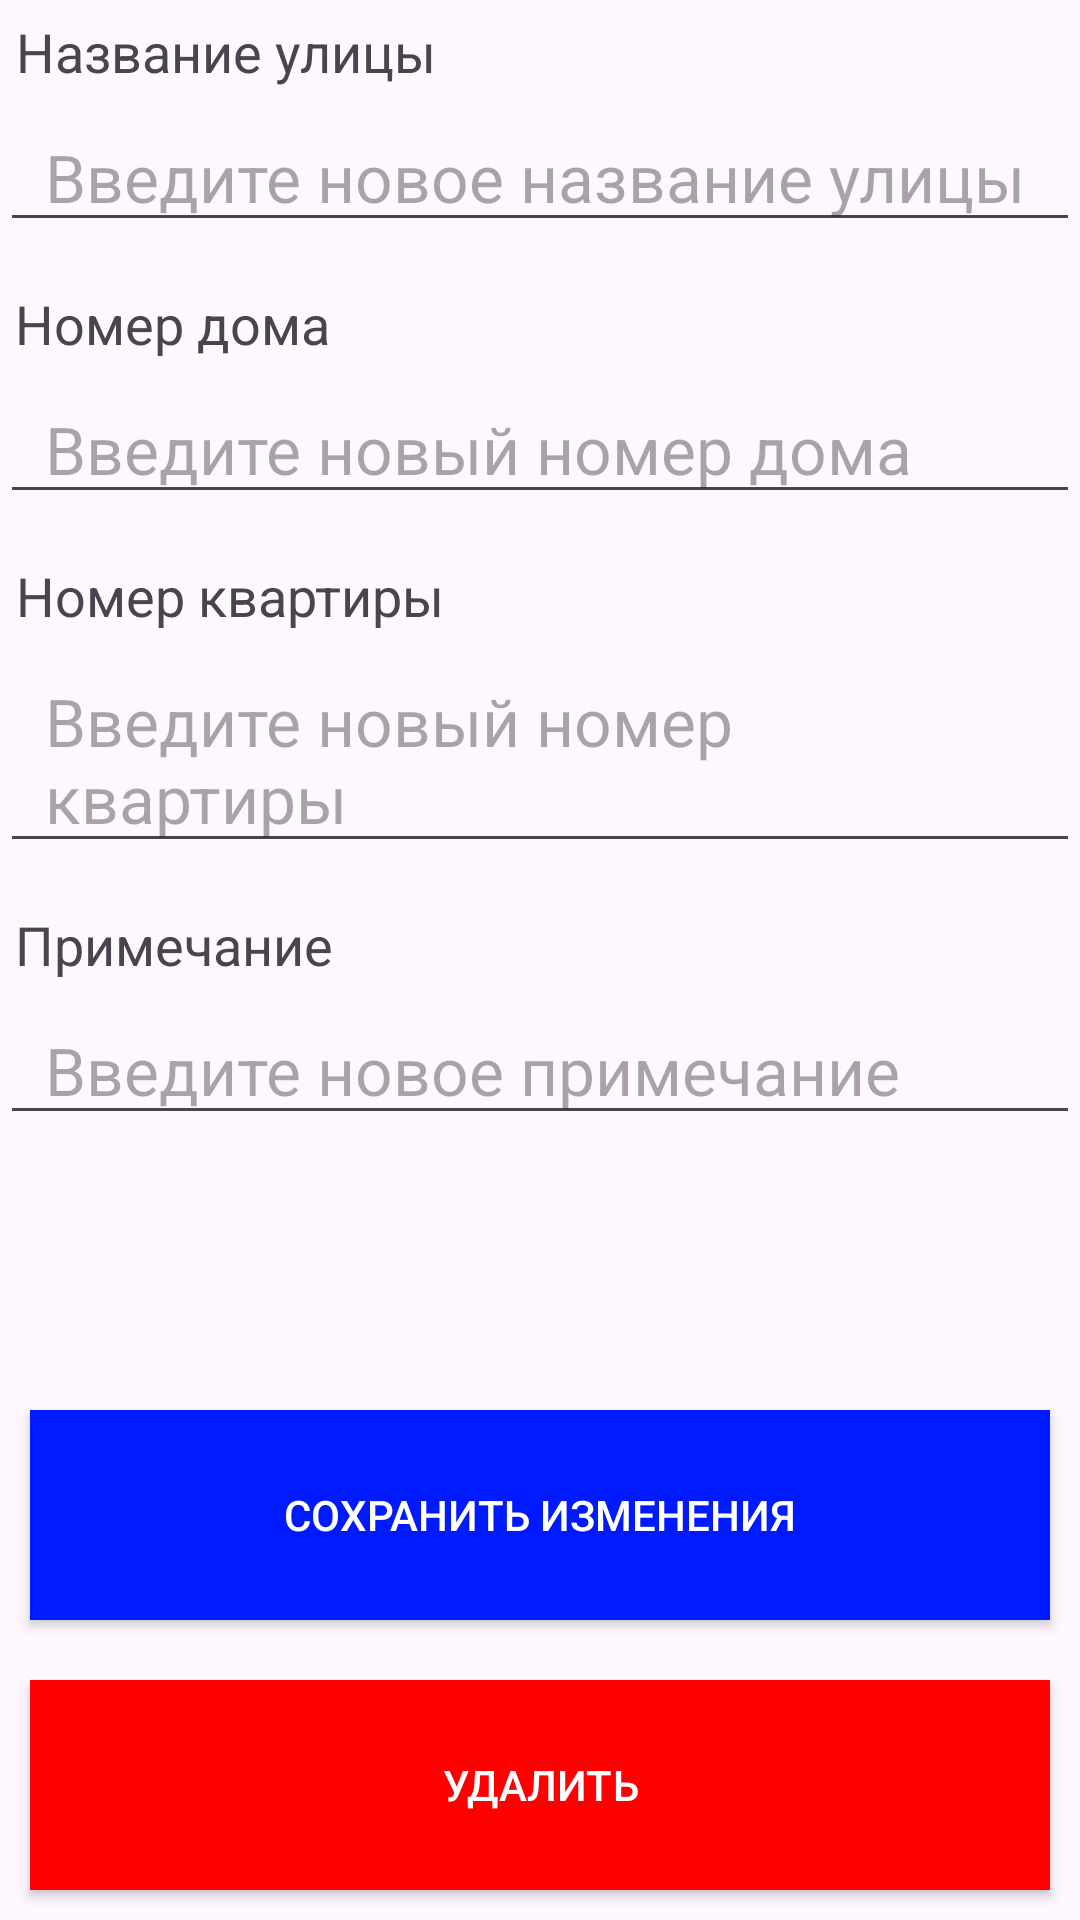

Write the Android layout XML for this screen, with the resource values it uses.
<!-- AndroidManifest.xml: application theme Theme.Notes -->
<!-- res/layout/activity_set_propertes_home_open.xml -->
<?xml version="1.0" encoding="utf-8"?>
<LinearLayout xmlns:android="http://schemas.android.com/apk/res/android"
    xmlns:app="http://schemas.android.com/apk/res-auto"
    xmlns:tools="http://schemas.android.com/tools"
    android:layout_width="match_parent"
    android:layout_height="match_parent"
    android:orientation="vertical"
    tools:context=".SetPropertesHomeOpen">
    <LinearLayout
        android:layout_width="match_parent"
        android:orientation="vertical"
        android:layout_height="wrap_content">
        <TextView
            android:layout_width="wrap_content"
            android:layout_height="wrap_content"
            android:text="Название улицы"
            android:textSize="18sp"
            android:padding="5dp"
            android:gravity="center">
        </TextView>
        <EditText
            android:layout_width="match_parent"
            android:id="@+id/strit_name_edit"
            android:paddingHorizontal="15dp"
            android:textSize="22sp"
            android:textColor="@color/black"
            android:hint="Введите новое название улицы"
            android:layout_height="wrap_content">
        </EditText>
        <LinearLayout
            android:layout_width="match_parent"
            android:layout_height="10dp">
        </LinearLayout>
    </LinearLayout>
    <LinearLayout
        android:layout_width="match_parent"
        android:orientation="vertical"
        android:layout_height="wrap_content">
        <TextView
            android:layout_width="wrap_content"
            android:layout_height="wrap_content"
            android:text="Номер дома"
            android:textSize="18sp"
            android:padding="5dp"
            android:gravity="center">
        </TextView>
    <EditText
        android:layout_width="match_parent"
        android:id="@+id/home_nomer_edit"
        android:paddingHorizontal="15dp"
        android:textSize="22sp"
        android:textColor="@color/black"
        android:hint="Введите новый номер дома"
        android:layout_height="wrap_content">
    </EditText>
    <LinearLayout
        android:layout_width="match_parent"
        android:layout_height="10dp">
    </LinearLayout>

        <TextView
            android:layout_width="wrap_content"
            android:layout_height="wrap_content"
            android:gravity="center"
            android:padding="5dp"
            android:text="Номер квартиры"
            android:textSize="18sp"></TextView>
    </LinearLayout>
    <LinearLayout
        android:layout_width="match_parent"
        android:orientation="vertical"
        android:layout_height="wrap_content">

        <EditText
        android:layout_width="match_parent"
        android:id="@+id/home_set_kv_edit"
        android:paddingHorizontal="15dp"
        android:textSize="22sp"
        android:textColor="@color/black"
        android:hint="Введите новый номер квартиры"
        android:layout_height="wrap_content"
        android:digits="0987654321"
        android:inputType="number">
    </EditText>
        <LinearLayout
        android:layout_width="match_parent"
        android:layout_height="10dp">
    </LinearLayout>
    </LinearLayout>
    <LinearLayout
        android:layout_width="match_parent"
        android:orientation="vertical"
        android:layout_height="wrap_content">
        <TextView
            android:layout_width="wrap_content"
            android:layout_height="wrap_content"
            android:text="Примечание"
            android:textSize="18sp"
            android:padding="5dp"
            android:gravity="center">
        </TextView>
    <EditText
        android:layout_width="match_parent"
        android:id="@+id/home_str_set_edit"
        android:paddingHorizontal="15dp"
        android:textSize="22sp"
        android:textColor="@color/black"
        android:hint="Введите новое примечание"
        android:layout_height="wrap_content">
    </EditText>
    </LinearLayout>
    <LinearLayout
        android:layout_width="match_parent"
        android:layout_weight="1"
        android:layout_height="wrap_content">
    </LinearLayout>
    <androidx.appcompat.widget.AppCompatButton
        android:id="@+id/sawe_new_propertes_home"
        android:layout_width="match_parent"
        android:layout_margin="10dp"
        android:background="#001AFF"
        android:text="Сохранить изменения"
        android:textColor="@color/white"
        android:layout_height="70dp"></androidx.appcompat.widget.AppCompatButton>
    <androidx.appcompat.widget.AppCompatButton
        android:layout_width="match_parent"
        android:id="@+id/delete_home"
        android:layout_margin="10dp"
        android:background="#FF0000"
        android:text="Удалить"
        android:textColor="@color/white"
        android:layout_height="70dp"></androidx.appcompat.widget.AppCompatButton>
</LinearLayout>
<!-- resources referenced by this layout -->
<resources>
  <color name="black">#FF000000</color>
  <color name="white">#FFFFFFFF</color>
  <style name="Theme.Notes" parent="Base.Theme.Notes" />
  <style name="Base.Theme.Notes" parent="Theme.Material3.DayNight.NoActionBar">
          <item name="colorPrimary">@color/orange</item>
      </style>
  <color name="orange">#DC4600</color>
</resources>
